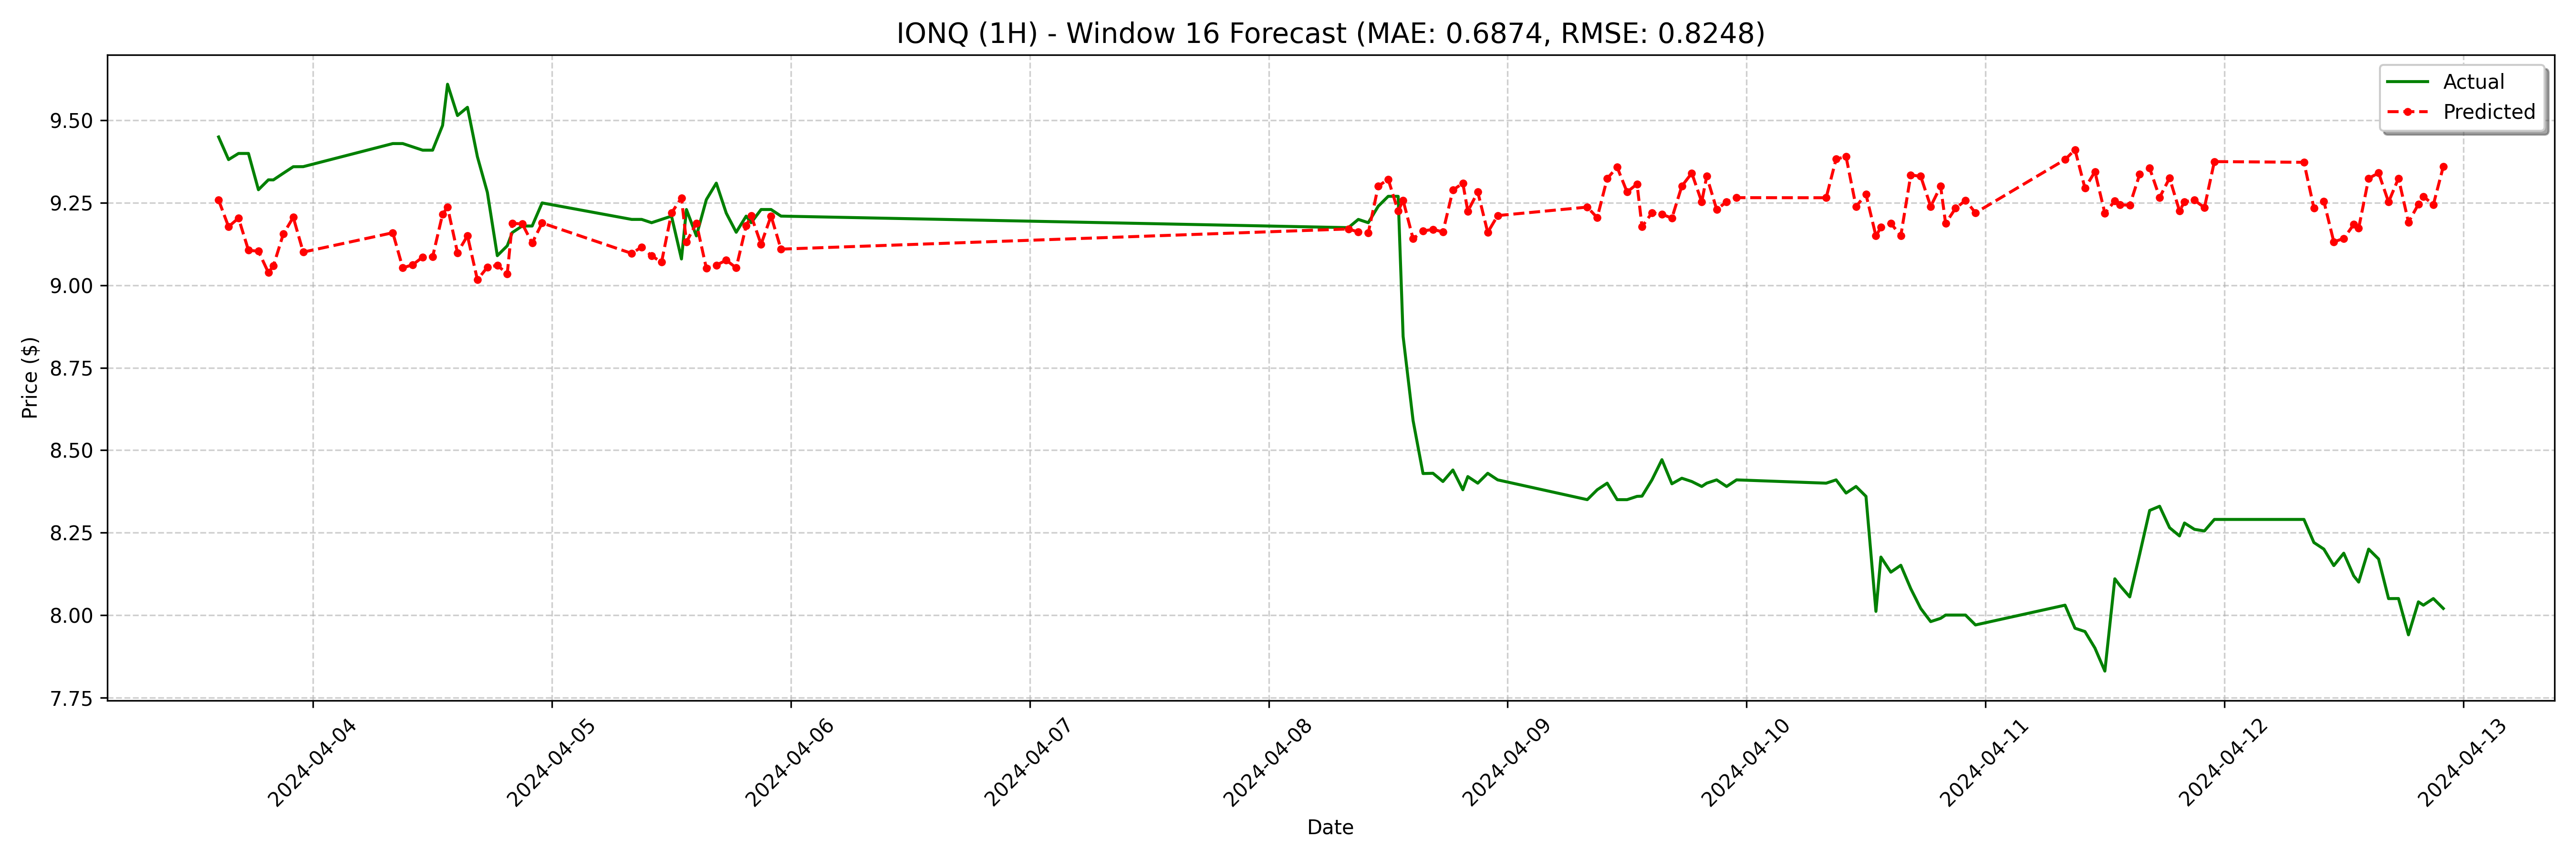

Source data for this figure (header and first rows):
date, actual, forecast
2024-04-03 14:30:00, 9.45, 9.259
2024-04-03 15:30:00, 9.381, 9.178
2024-04-03 16:30:00, 9.4, 9.204
2024-04-03 17:30:00, 9.4, 9.106
2024-04-03 18:30:00, 9.29, 9.104
2024-04-03 19:30:00, 9.32, 9.039
2024-04-03 20:00:00, 9.32, 9.059
2024-04-03 21:00:00, 9.34, 9.156
2024-04-03 22:00:00, 9.36, 9.206
2024-04-03 23:00:00, 9.36, 9.101
2024-04-04 08:00:00, 9.43, 9.16
2024-04-04 09:00:00, 9.43, 9.053
2024-04-04 10:00:00, 9.42, 9.062
2024-04-04 11:00:00, 9.41, 9.086
2024-04-04 12:00:00, 9.41, 9.087
2024-04-04 13:00:00, 9.485, 9.216
2024-04-04 13:30:00, 9.61, 9.237
2024-04-04 14:30:00, 9.515, 9.099
2024-04-04 15:30:00, 9.54, 9.151
2024-04-04 16:30:00, 9.39, 9.017
2024-04-04 17:30:00, 9.282, 9.055
2024-04-04 18:30:00, 9.09, 9.061
2024-04-04 19:30:00, 9.12, 9.035
2024-04-04 20:00:00, 9.16, 9.188
2024-04-04 21:00:00, 9.18, 9.187
2024-04-04 22:00:00, 9.18, 9.128
2024-04-04 23:00:00, 9.25, 9.189
2024-04-05 08:00:00, 9.2, 9.097
2024-04-05 09:00:00, 9.2, 9.116
2024-04-05 10:00:00, 9.19, 9.09
2024-04-05 11:00:00, 9.2, 9.07
2024-04-05 12:00:00, 9.21, 9.22
2024-04-05 13:00:00, 9.08, 9.265
2024-04-05 13:30:00, 9.23, 9.132
2024-04-05 14:30:00, 9.15, 9.189
2024-04-05 15:30:00, 9.26, 9.052
2024-04-05 16:30:00, 9.31, 9.061
2024-04-05 17:30:00, 9.219, 9.076
2024-04-05 18:30:00, 9.161, 9.053
2024-04-05 19:30:00, 9.21, 9.181
2024-04-05 20:00:00, 9.19, 9.211
2024-04-05 21:00:00, 9.23, 9.125
2024-04-05 22:00:00, 9.23, 9.21
2024-04-05 23:00:00, 9.21, 9.11
2024-04-08 08:00:00, 9.175, 9.171
2024-04-08 09:00:00, 9.2, 9.162
2024-04-08 10:00:00, 9.19, 9.159
2024-04-08 11:00:00, 9.24, 9.301
2024-04-08 12:00:00, 9.27, 9.322
2024-04-08 13:00:00, 9.27, 9.225
2024-04-08 13:30:00, 8.845, 9.258
2024-04-08 14:30:00, 8.59, 9.141
2024-04-08 15:30:00, 8.429, 9.165
2024-04-08 16:30:00, 8.43, 9.17
2024-04-08 17:30:00, 8.405, 9.162
2024-04-08 18:30:00, 8.44, 9.289
2024-04-08 19:30:00, 8.38, 9.31
2024-04-08 20:00:00, 8.42, 9.225
2024-04-08 21:00:00, 8.4, 9.283
2024-04-08 22:00:00, 8.43, 9.161
... 68 more rows
